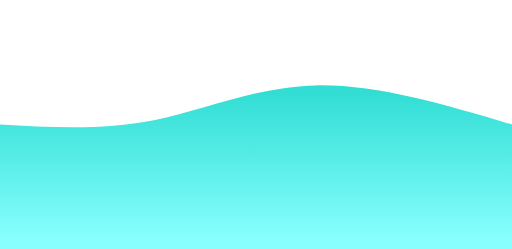
t = 0.00 s
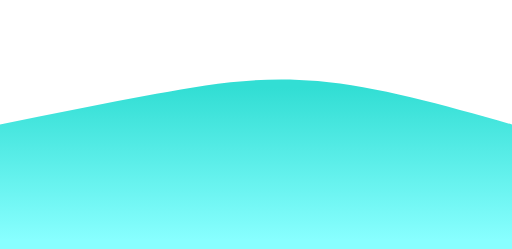
t = 0.75 s
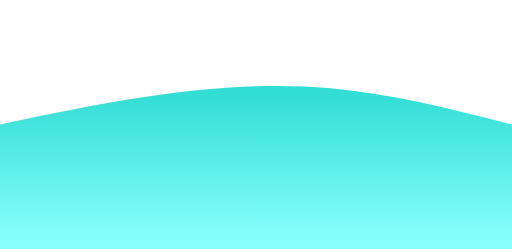
t = 1.25 s
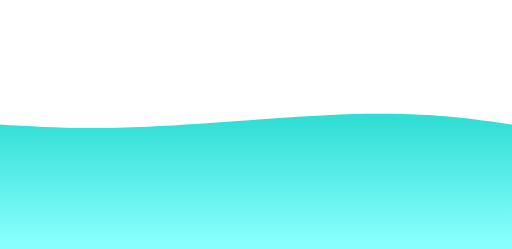
t = 2.00 s
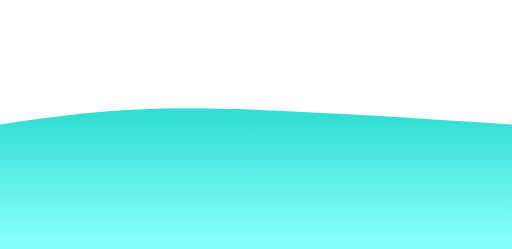
t = 2.75 s
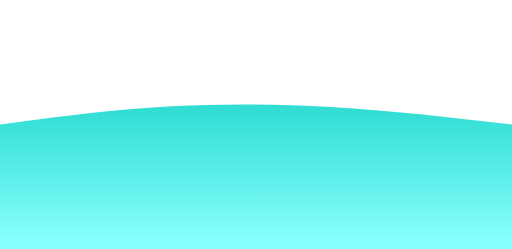
t = 3.25 s

The animated SVG that drew these frames (rendered in a browser with its animation timeline set to each time). Animation: 1 CSS @keyframes rule; one cycle of 4.00 s, repeats indefinitely.

<svg width="100%" height="100%" id="svg" viewBox="0 0 1440 700" xmlns="http://www.w3.org/2000/svg" class="transition duration-300 ease-in-out delay-150"><style>
          .path-0{
            animation:pathAnim-0 4s;
            animation-timing-function: linear;
            animation-iteration-count: infinite;
          }
          @keyframes pathAnim-0{
            0%{
              d: path("M 0,700 C 0,700 0,350 0,350 C 144.66666666666663,358.26666666666665 289.33333333333326,366.5333333333333 433,338 C 576.6666666666667,309.4666666666667 719.3333333333335,244.13333333333335 887,240 C 1054.6666666666665,235.86666666666665 1247.3333333333333,292.93333333333334 1440,350 C 1440,350 1440,700 1440,700 Z");
            }
            25%{
              d: path("M 0,700 C 0,700 0,350 0,350 C 148.2666666666667,307.6 296.5333333333334,265.20000000000005 442,239 C 587.4666666666666,212.79999999999998 730.1333333333332,202.8 896,224 C 1061.8666666666668,245.2 1250.9333333333334,297.6 1440,350 C 1440,350 1440,700 1440,700 Z");
            }
            50%{
              d: path("M 0,700 C 0,700 0,350 0,350 C 116.13333333333333,357.20000000000005 232.26666666666665,364.40000000000003 415,356 C 597.7333333333333,347.59999999999997 847.0666666666668,323.6 1029,320 C 1210.9333333333332,316.4 1325.4666666666667,333.2 1440,350 C 1440,350 1440,700 1440,700 Z");
            }
            75%{
              d: path("M 0,700 C 0,700 0,350 0,350 C 140.13333333333333,321.3333333333333 280.26666666666665,292.66666666666663 439,289 C 597.7333333333333,285.33333333333337 775.0666666666666,306.6666666666667 945,321 C 1114.9333333333334,335.3333333333333 1277.4666666666667,342.66666666666663 1440,350 C 1440,350 1440,700 1440,700 Z");
            }
            100%{
              d: path("M 0,700 C 0,700 0,350 0,350 C 144.66666666666663,358.26666666666665 289.33333333333326,366.5333333333333 433,338 C 576.6666666666667,309.4666666666667 719.3333333333335,244.13333333333335 887,240 C 1054.6666666666665,235.86666666666665 1247.3333333333333,292.93333333333334 1440,350 C 1440,350 1440,700 1440,700 Z");
            }
          }</style><defs><linearGradient id="gradient" x1="50%" y1="100%" x2="50%" y2="0%"><stop offset="5%" stop-color="#88ffff"></stop><stop offset="95%" stop-color="#32ded4"></stop></linearGradient></defs><path d="M 0,700 C 0,700 0,350 0,350 C 144.66666666666663,358.26666666666665 289.33333333333326,366.5333333333333 433,338 C 576.6666666666667,309.4666666666667 719.3333333333335,244.13333333333335 887,240 C 1054.6666666666665,235.86666666666665 1247.3333333333333,292.93333333333334 1440,350 C 1440,350 1440,700 1440,700 Z" stroke="none" stroke-width="0" fill="url(#gradient)" fill-opacity="1" class="transition-all duration-300 ease-in-out delay-150 path-0"></path></svg>